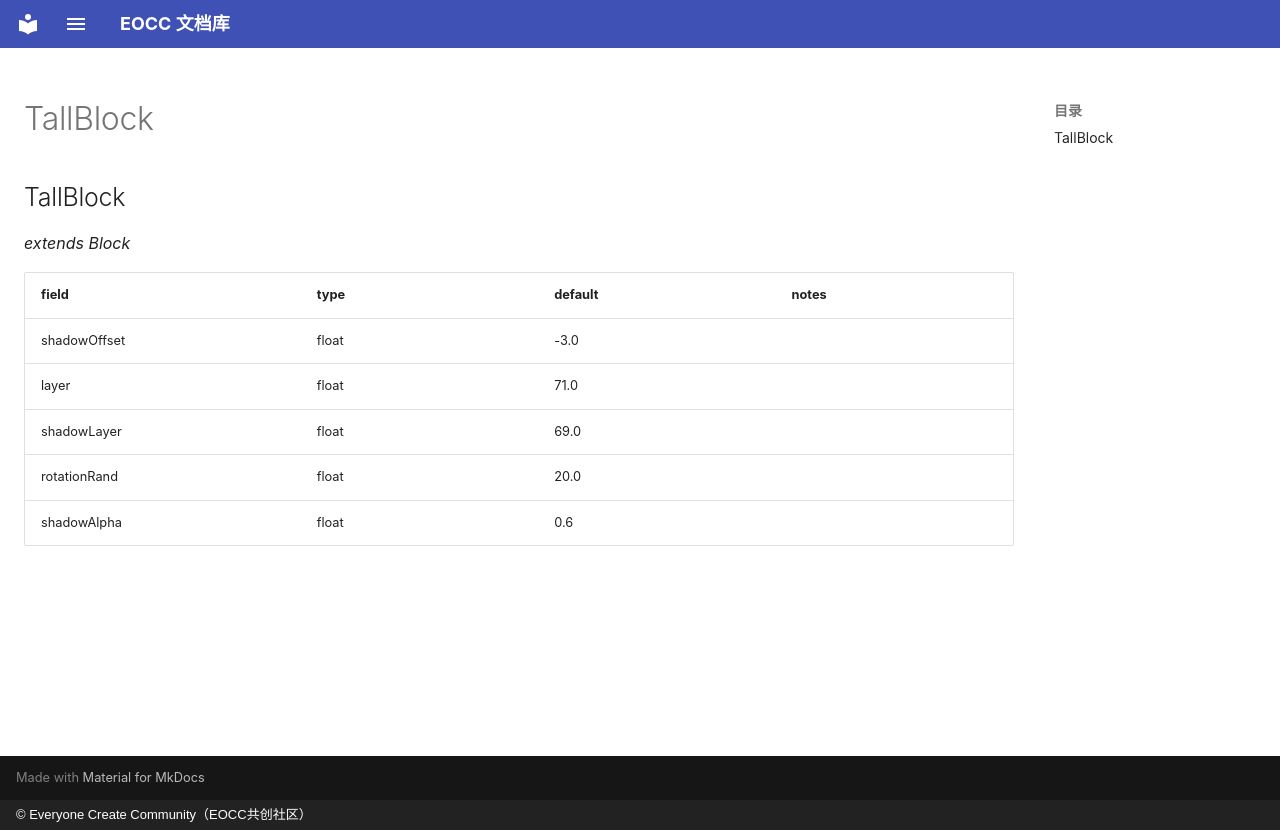

repository: eoccc/eoccc.github.io · page: wiki/mindustry/en/Modding%20Classes/TallBlock/index.html · generator: mkdocs · copyright: © Everyone Create Community（EOCC共创社区）

# TallBlock

## TallBlock

*extends Block*

| field | type | default | notes |
|---|---|---|---|
| shadowOffset | float | -3.0 |  |
| layer | float | 71.0 |  |
| shadowLayer | float | 69.0 |  |
| rotationRand | float | 20.0 |  |
| shadowAlpha | float | 0.6 |  |
